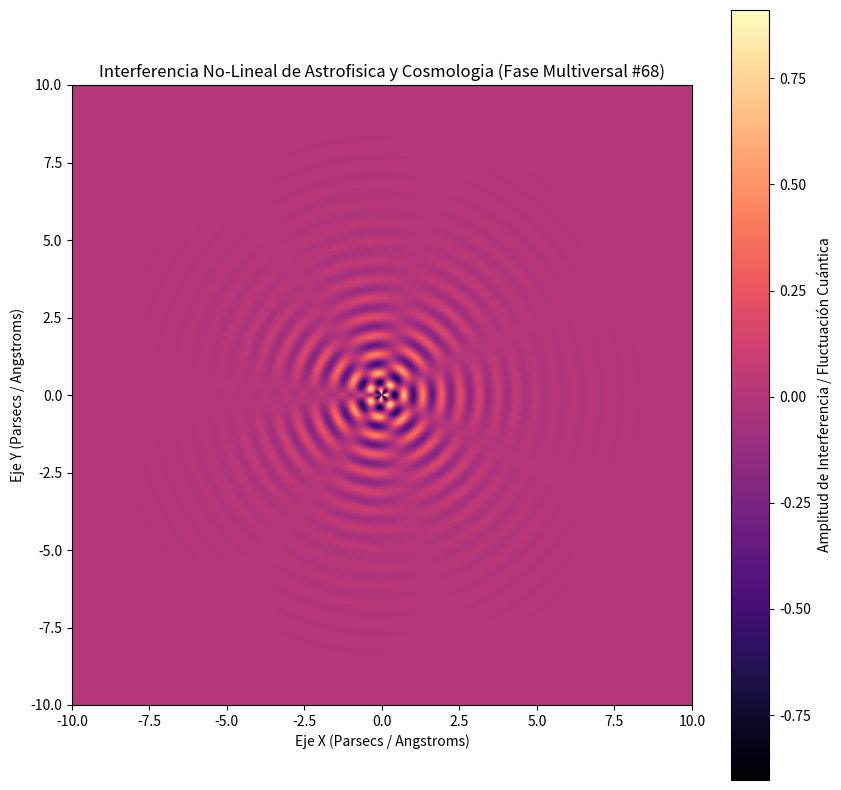

Write Python code to recreate this figure.
%matplotlib inline
# Simulación Multiversal: Astrofisica y Cosmologia - Variante 68
import numpy as np
import matplotlib.pyplot as plt

# Parámetros Físicos No-Lineales
omega_1 = 10.345
omega_2 = 3.581
lambda_decay = 0.646
phase_shift = 0.432

x = np.linspace(-10, 10, 800)
y = np.linspace(-10, 10, 800)
X, Y = np.meshgrid(x, y)

# Dinámica de Fluidos / Campos Tensor-Escalares (Fase Multiversal)
R = np.sqrt(X**2 + Y**2) + 1e-5
Z = (np.sin(omega_1 * R + phase_shift) * np.cos(omega_2 * np.arctan2(Y, X))) * np.exp(-lambda_decay * R)

plt.figure(figsize=(10, 10))
plt.imshow(Z, cmap='magma', extent=[-10, 10, -10, 10], origin='lower')
plt.colorbar(label='Amplitud de Interferencia / Fluctuación Cuántica')
plt.title(r'Interferencia No-Lineal de Astrofisica y Cosmologia (Fase Multiversal #68)')
plt.xlabel('Eje X (Parsecs / Angstroms)')
plt.ylabel('Eje Y (Parsecs / Angstroms)')
plt.show()
